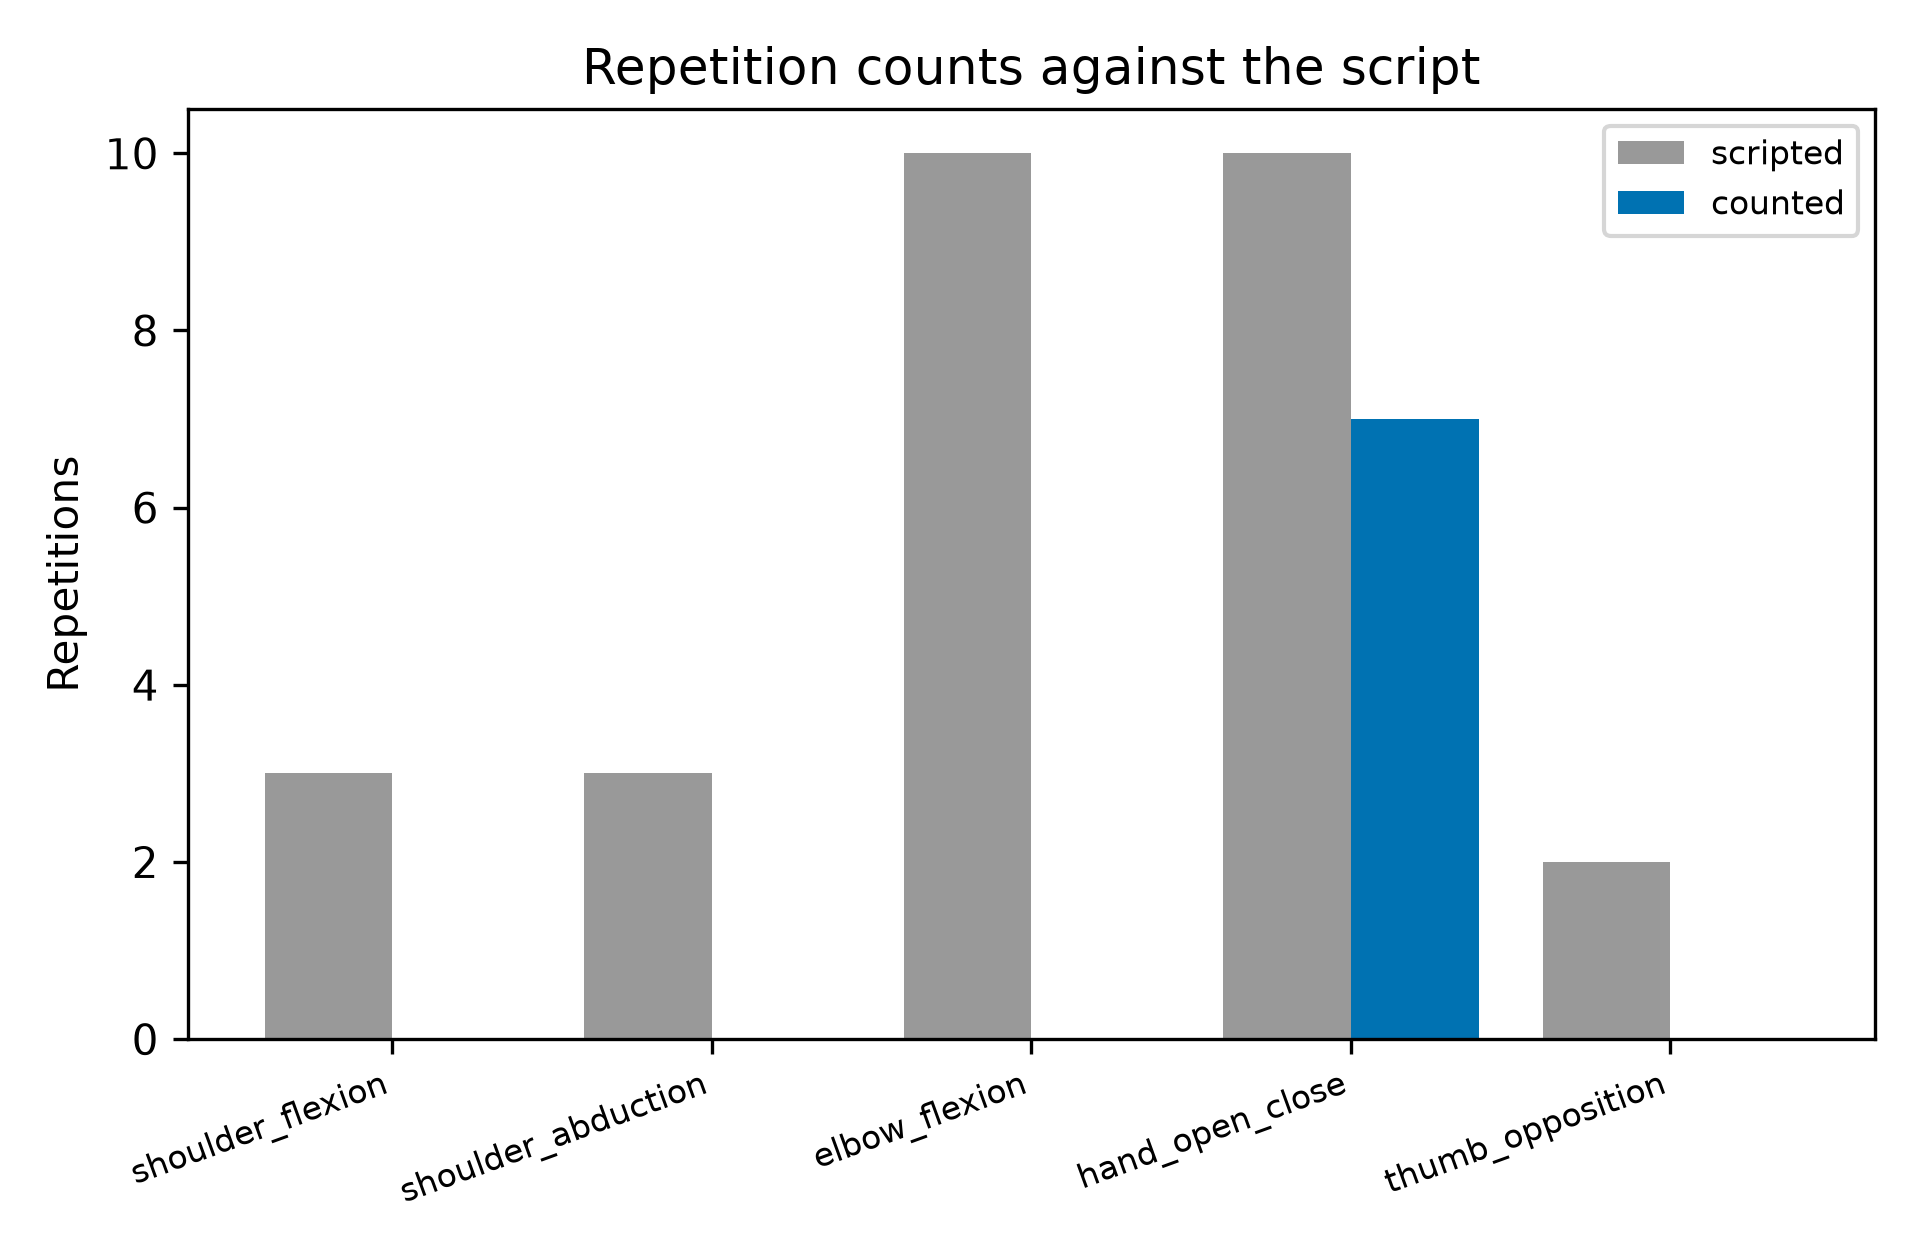

The data file committed next to this chart (first rows):
exercise, scripted, counted, error, accuracy_percent, min_value, max_value, low, high
shoulder_flexion, 3, 0, -3, 0.0, 45.14, 103.6, 30.0, 90.0
shoulder_abduction, 3, 0, -3, 0.0, 68.1, 114.7, 30.0, 80.0
elbow_flexion, 10, 0, -10, 0.0, 66.35, 156.8, 70.0, 140.0
hand_open_close, 10, 7, -3, 70.0, 0.75, 1.68, 1.2, 1.6
thumb_opposition, 2, 0, -2, 0.0, 0.15, 0.89, 0.25, 0.4
